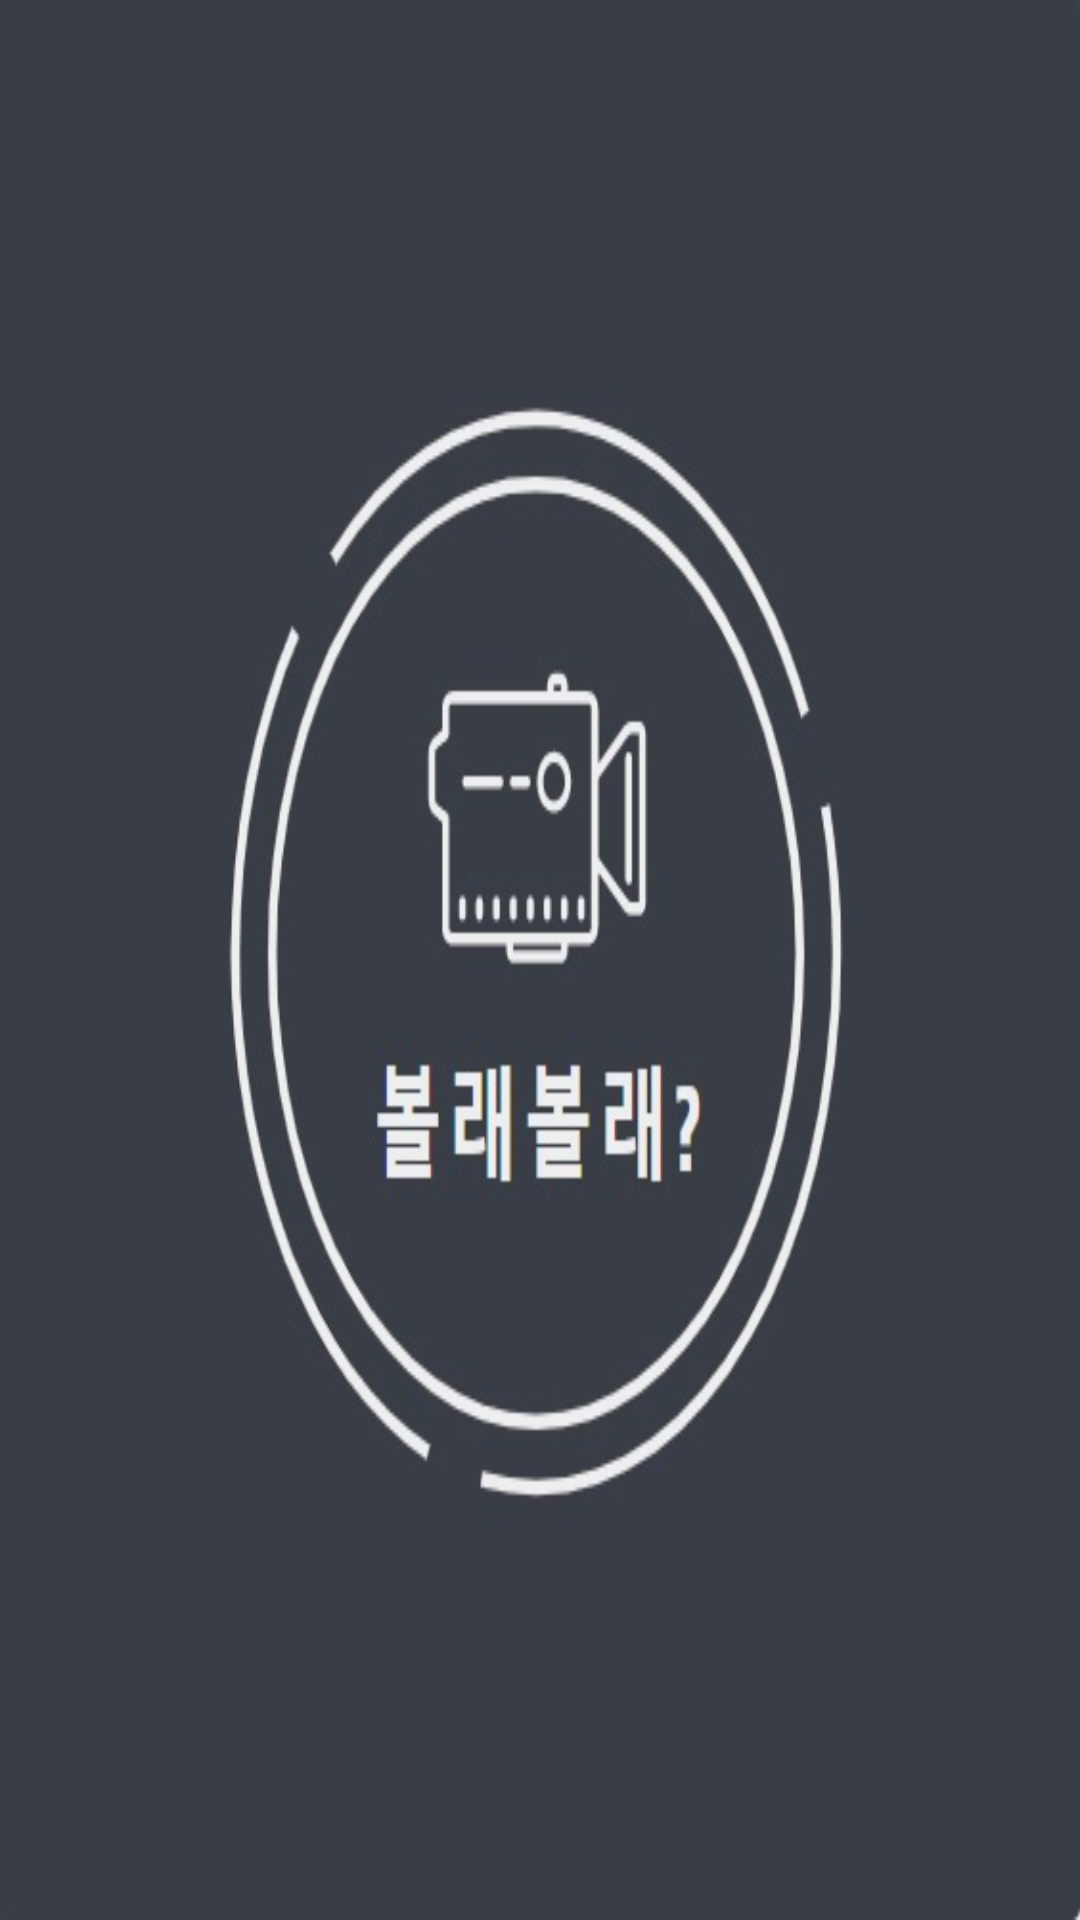

Android layout source for this screen:
<!-- AndroidManifest.xml: application theme AppTheme -->
<!-- res/layout/activity_startpage.xml -->
<?xml version="1.0" encoding="utf-8"?>
<androidx.constraintlayout.widget.ConstraintLayout xmlns:android="http://schemas.android.com/apk/res/android"
    xmlns:tools="http://schemas.android.com/tools"
    android:layout_width="match_parent"
    android:layout_height="match_parent"
    android:background="@drawable/bolle"
    tools:context=".Startpage" />
<!-- resources referenced by this layout -->
<resources>
  <!-- drawable bolle: jpg bitmap (drawable-v24, 30915 bytes) -->
  <style name="AppTheme" parent="Theme.AppCompat.NoActionBar">
          
          <item name="colorPrimary">#123456</item>
          <item name="colorPrimaryDark">#070707</item>
          <item name="colorAccent">@color/colorAccent</item>
  
          <item name="windowActionBar">false</item>
          <item name="windowNoTitle">true</item>
  
          
          <item name="android:textColorSecondary">#FFFFFF</item>
  
  
      </style>
  <color name="colorAccent">#FF36C44B</color>
</resources>
